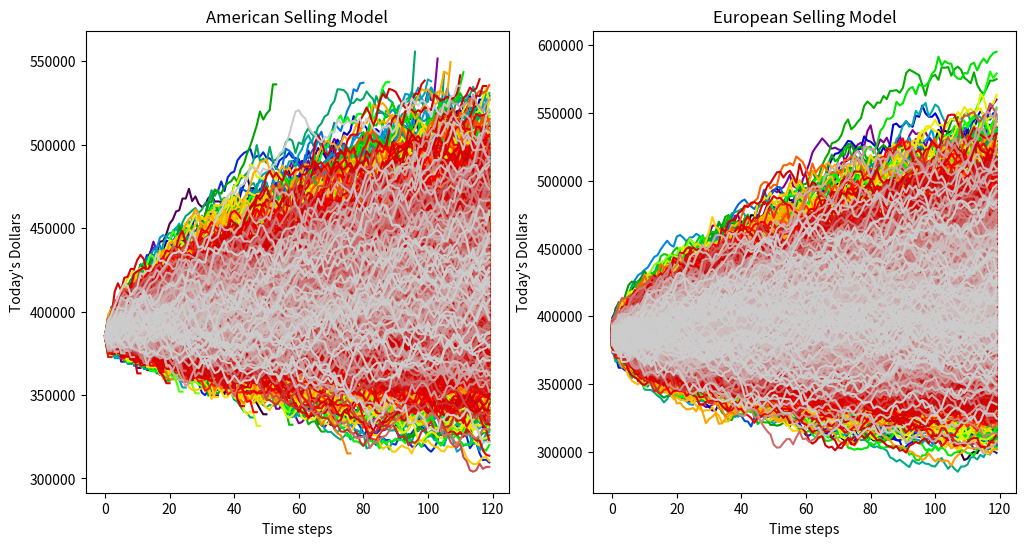

Here is the Python script that generated this plot: (Note: this script raises an exception after producing the figure.)
import numpy as np
import matplotlib.pyplot as plt
import os

def payoff(endPrice: float, strikePrice: float):
    return endPrice - strikePrice


class BrownianSimulation:
    def __init__(self, mu: float, vol: float, S_0: float, dt: float, T: float, newVol: float, newMu, newParamTime: int, inflation: float, monthlyProfit: float):
        self.mu = mu
        self.newVol = newVol
        self.newMu = newMu
        self.newParamTime = newParamTime
        self.vol = vol
        self.inflation = inflation
        self.monthlyProfit = monthlyProfit
        self.S_t = S_0
        self.S_0 = S_0
        self.dt = dt
        self.T = T


    def simulateEuro(self):
        path = np.zeros(int(self.T /self.dt))
        self.S_t = self.S_0
        vol = self.vol
        mu = self.mu
        profit = 0
        for i in range(int(self.T /self.dt)):

            if i == self.newParamTime:
                vol = self.newVol
                mu = self.newMu
            
            profit += self.monthlyProfit() / (1 + self.inflation)**(i)

            dW_t =  np.random.normal(0, np.sqrt(self.dt))
            dY_t =  self.S_t * (mu * self.dt + vol * dW_t)
            self.S_t += dY_t
            path[i] = self.S_t / (1 + self.inflation)**(i)

        return (path, profit)
    
    def simulateAmer(self, sellPrice: float):
        path = np.zeros(int(self.T /self.dt))
        path[0] = self.S_0
        self.S_t = self.S_0
        vol = self.vol
        mu = self.mu
        profit = 0
        passedSell = False
        passedSellProfit = 0
        stepsPastSell = 0
        average = 0
        pastSellIndex = 0

        for i in range(1, int(self.T /self.dt)):
            
            if path[i -1] > sellPrice:
                average += path[i-1]
                stepsPastSell += 1
                passedSell = True
                pastSellIndex = i -1

            if (passedSell and path[i-1] < sellPrice) or path[i-1] + profit < self.S_0:
                path[i - stepsPastSell] = average / stepsPastSell if stepsPastSell > 0 else path[i-1]
                profit = profit - passedSellProfit + passedSellProfit / 2
                return (path[:i - stepsPastSell + 1], profit)
            
            if i  == self.newParamTime:
                vol = self.newVol
                mu = self.newMu

            prof = self.monthlyProfit() / (1 + self.inflation)**(i)
            profit += prof
            passedSellProfit += prof if passedSell else 0
            dW_t =  np.random.normal(0, np.sqrt(self.dt))
            dY_t =  self.S_t * (mu * self.dt + vol * dW_t)
            self.S_t += dY_t
            path[i] = self.S_t / (1 + self.inflation)**(i)
        
        if passedSell:
            path[pastSellIndex - stepsPastSell] = average / stepsPastSell
            profit = profit - passedSellProfit + passedSellProfit / 2
            return (path[:pastSellIndex - stepsPastSell + 1], profit)
        return (path, profit)
        



def plotArrays(figTitle, saveFile, arrays: list[list[np.ndarray]],y_title= "Today's Dollars", x_title = "Time steps"):
    # Matplotlib Figure config
    fig, ax = plt.subplots(1, 2, figsize=(12, 6))
    numberOfLines = len(arrays[0])
    colormap = plt.cm.nipy_spectral
    
    for i in range(len(arrays)):
        ax[i].set_prop_cycle("color", [colormap(i) for i in np.linspace(0, 1, numberOfLines)])
        ax[i].set_title(figTitle[i])
        ax[i].set_xlabel(x_title)
        ax[i].set_ylabel(y_title)
        
    for array in arrays[0]:
        ax[0].plot(range(len(array)), array)
    
    for array in arrays[1]:
        ax[1].plot(range(len(array)), array)
    
    fig.savefig(os.path.join("Figures", saveFile))

    
def simulate(savePrefix: str, inflation: float, newVol: float, newDrift, newVolTime: float):
    startPrice = 385_000
    T = 10
    dt = 1/12
    sellPrice = 535_000
    drift = 0.04
    vol = 0.03

    monthlyProfit = lambda : np.random.normal(1000, 1000)
    numPaths = 10000

    sim = BrownianSimulation(drift, vol, startPrice, dt, T, newVol, newDrift, int(newVolTime / dt), inflation * dt, monthlyProfit)
    
    # American style
    amerPaths = [sim.simulateAmer(sellPrice) for i in range(numPaths)]
    averageSellPriceAmer = np.average([payoff(path[0][-1], startPrice) for path in amerPaths])
    averageProfitAmer = np.average([path[1] for path in amerPaths])
    print(f"American style lease-to-own")
    print(f"\tAverage Profit: {averageSellPriceAmer + averageProfitAmer:.4f}")
    print(f"\tAverage Store Price: {averageSellPriceAmer:.4f}")

    # European style
    euroPaths = [sim.simulateEuro() for i in range(numPaths)]
    averageSellPriceEuro = np.average([payoff(path[0][-1], startPrice) for path in euroPaths])
    averageProfitEuro = np.average([path[1] for path in euroPaths])
    print(f"European style lease-to-own:")
    print(f"\tAverage Profit: {averageSellPriceEuro + averageProfitEuro:.4f}")
    print(f"\tAverage Store Price: {averageSellPriceEuro:.4f}")

    # Plotting
    plotArrays(["American Selling Model", "European Selling Model"], savePrefix + "VolInjection" + ".png", [[path[0] for path in amerPaths], [path[0] for path in euroPaths]])
    
    plt.show()


if __name__ == "__main__":
    inflation = np.random.normal(0.04, 0.01)
    simulate("No", inflation, 0.03, 0.04, 5)
    print("--------------------------------------------------")
    simulate("", inflation, 0.19, 0.04, 5)

